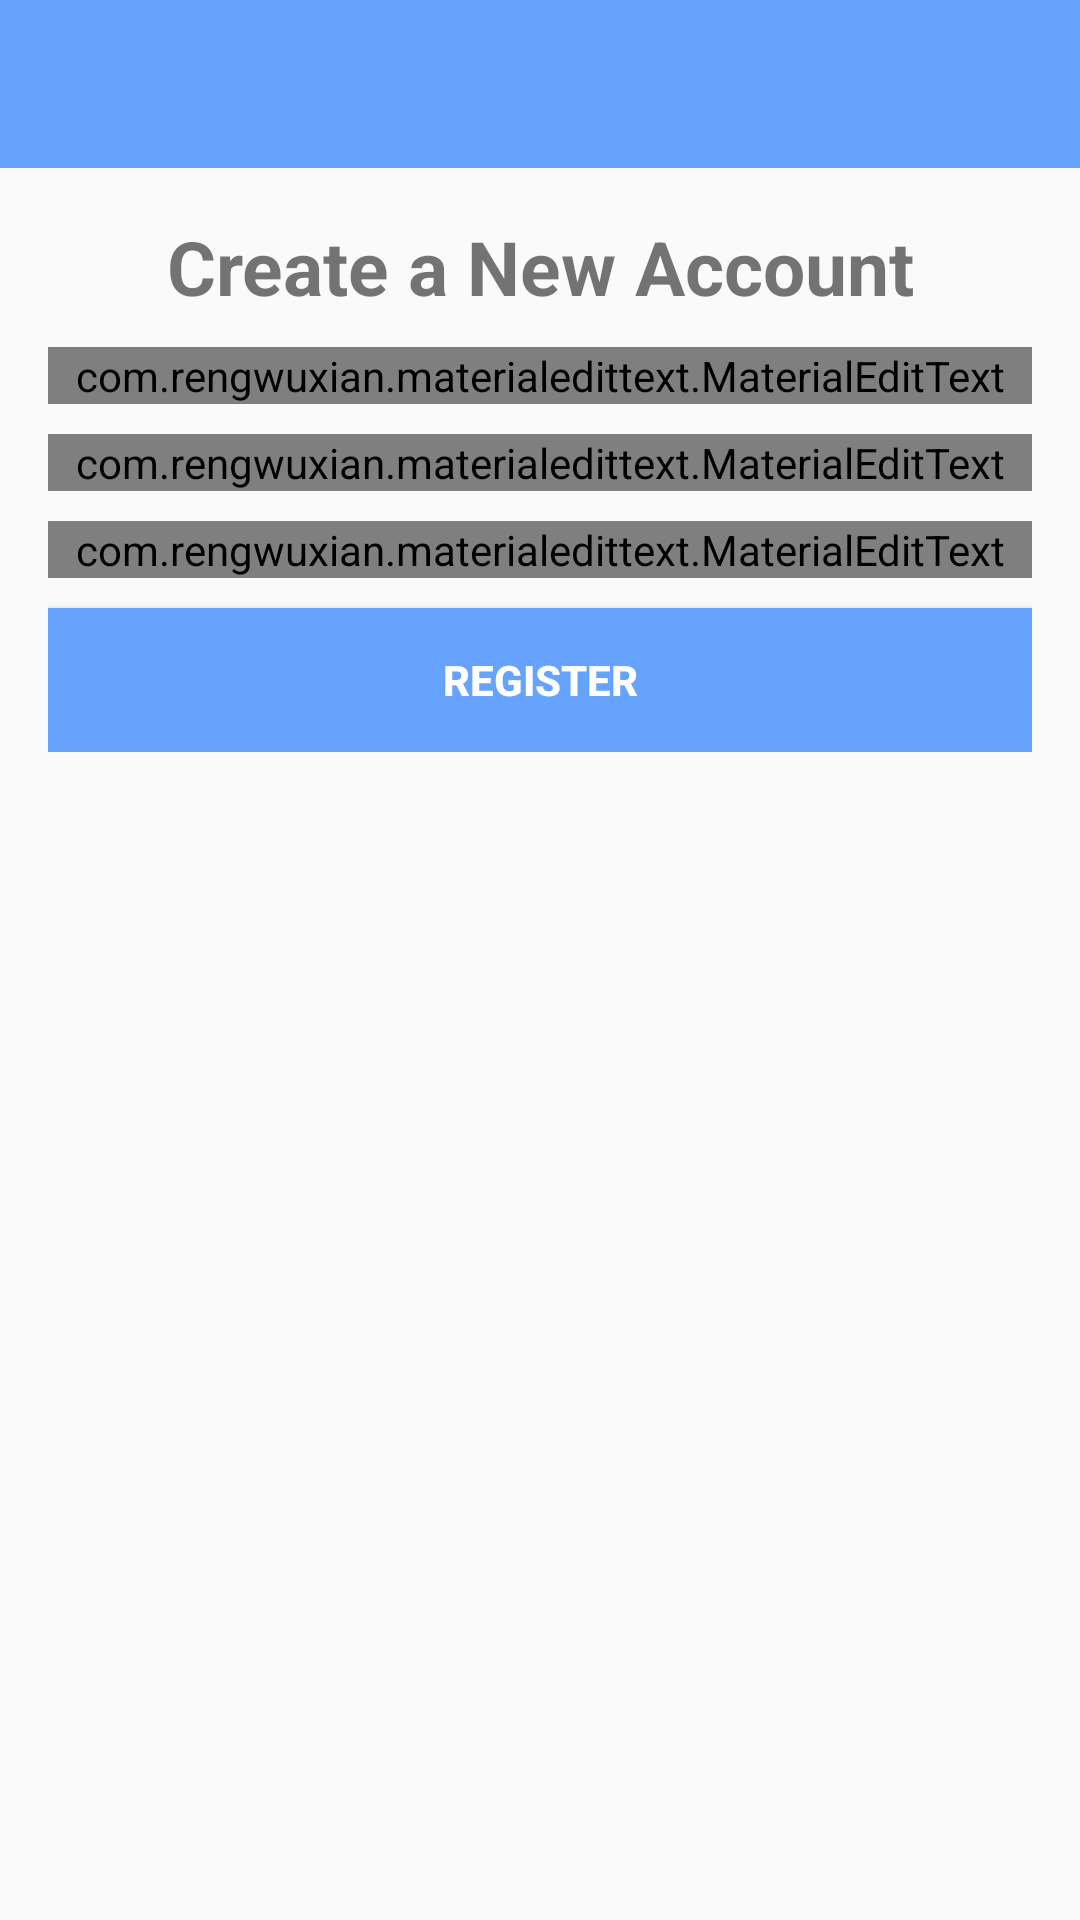

Write the Android layout XML for this screen, with the resource values it uses.
<!-- AndroidManifest.xml: application theme AppTheme -->
<!-- res/layout/activity_register.xml -->
<?xml version="1.0" encoding="utf-8"?>
<RelativeLayout xmlns:android="http://schemas.android.com/apk/res/android"
    xmlns:app="http://schemas.android.com/apk/res-auto"
    xmlns:tools="http://schemas.android.com/tools"
    android:layout_width="match_parent"
    android:layout_height="match_parent"
    tools:context=".RegisterActivity">

    <include
        android:id="@+id/toolbar"
        layout="@layout/bar_layout"
        tools:ignore="InvalidId" />

    <LinearLayout
        android:layout_width="match_parent"
        android:layout_height="wrap_content"
        android:layout_below="@id/toolbar"
        android:gravity="center_horizontal"
        android:orientation="vertical"
        android:padding="16dp">

        <TextView
            android:layout_width="match_parent"
            android:layout_height="wrap_content"
            android:gravity="center"
            android:text="@string/create_a_new_account"
            android:textSize="25sp"
            android:textStyle="bold" />

        <com.rengwuxian.materialedittext.MaterialEditText
            android:id="@+id/username"
            android:layout_width="match_parent"
            android:layout_height="wrap_content"
            android:layout_marginTop="10dp"
            android:hint="@string/username"
            android:inputType="text"
            app:met_floatingLabel="normal" />

        <com.rengwuxian.materialedittext.MaterialEditText
            android:id="@+id/email"
            android:layout_width="match_parent"
            android:layout_height="wrap_content"
            android:layout_marginTop="10dp"
            android:hint="@string/email"
            android:inputType="textEmailAddress"
            app:met_floatingLabel="normal" />

        <com.rengwuxian.materialedittext.MaterialEditText
            android:id="@+id/password"
            android:layout_width="match_parent"
            android:layout_height="wrap_content"
            android:layout_marginTop="10dp"
            android:hint="@string/password"
            android:inputType="textPassword"
            app:met_floatingLabel="normal" />

        <Button
            android:id="@+id/btn_register"
            android:layout_width="match_parent"
            android:layout_height="wrap_content"
            android:layout_marginTop="10dp"
            android:background="@color/colorPrimary"
            android:gravity="center"
            android:text="@string/register"
            android:textColor="#FFFFFF"
            android:textStyle="bold" />
    </LinearLayout>
</RelativeLayout>
<!-- res/layout/bar_layout.xml (included above) -->
<?xml version="1.0" encoding="utf-8"?>
<androidx.appcompat.widget.Toolbar xmlns:android="http://schemas.android.com/apk/res/android"
    android:layout_width="match_parent"
    android:layout_height="wrap_content"
    xmlns:app="http://schemas.android.com/apk/res-auto"
    xmlns:tools="http://schemas.android.com/tools"
    android:orientation="vertical"
    android:id="@+id/toolbar"
    android:background="@color/colorPrimary"
    android:theme="@style/ThemeOverlay.AppCompat.Dark.ActionBar"
    app:popupTheme="@style/MenuStyle"
    tools:ignore="InvalidId">

</androidx.appcompat.widget.Toolbar>
<!-- resources referenced by this layout -->
<resources>
  <color name="colorPrimary">#65A3FF</color>
  <string name="create_a_new_account">Create a New Account</string>
  <string name="email">Email</string>
  <string name="password">Password</string>
  <string name="register">Register</string>
  <string name="username">Username</string>
  <style name="MenuStyle" parent="Theme.AppCompat.Light">
  
          <item name="android:background">@android:color/white</item>
      </style>
  <style name="AppTheme" parent="Theme.AppCompat.Light.NoActionBar">
          
          <item name="colorPrimary">@color/colorPrimary</item>
          <item name="colorPrimaryDark">@color/colorPrimaryDark</item>
          <item name="colorAccent">@color/colorAccent</item>
      </style>
  <color name="colorPrimaryDark">#65A3FF</color>
  <color name="colorAccent">#65A3FF</color>
</resources>
